The GitHub repository idrunkgd/DASOERP contains a labelled image folder "public" with 16 categories: AVEVA report, AVEVA System Platform 2023, CSV validation, GAMP5, HighByte, HiveMQ, industrial protocols, ISA standards, networking, OpenShift, PLC programming, Siemens hardware, SQL Server, SSRS, TIA Portal, WinCC SCADA. Examples follow, each with its label.

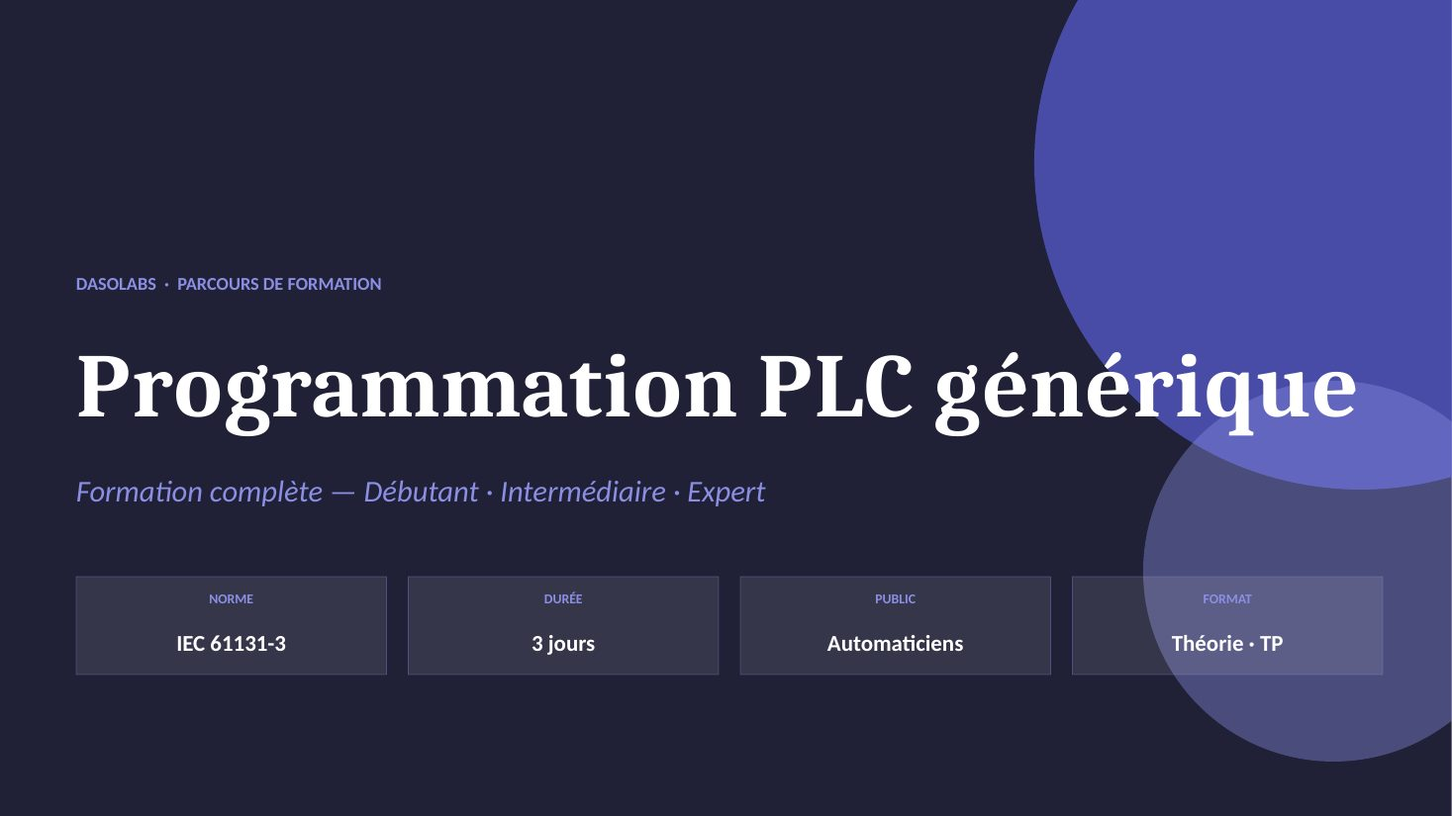
Label: PLC programming

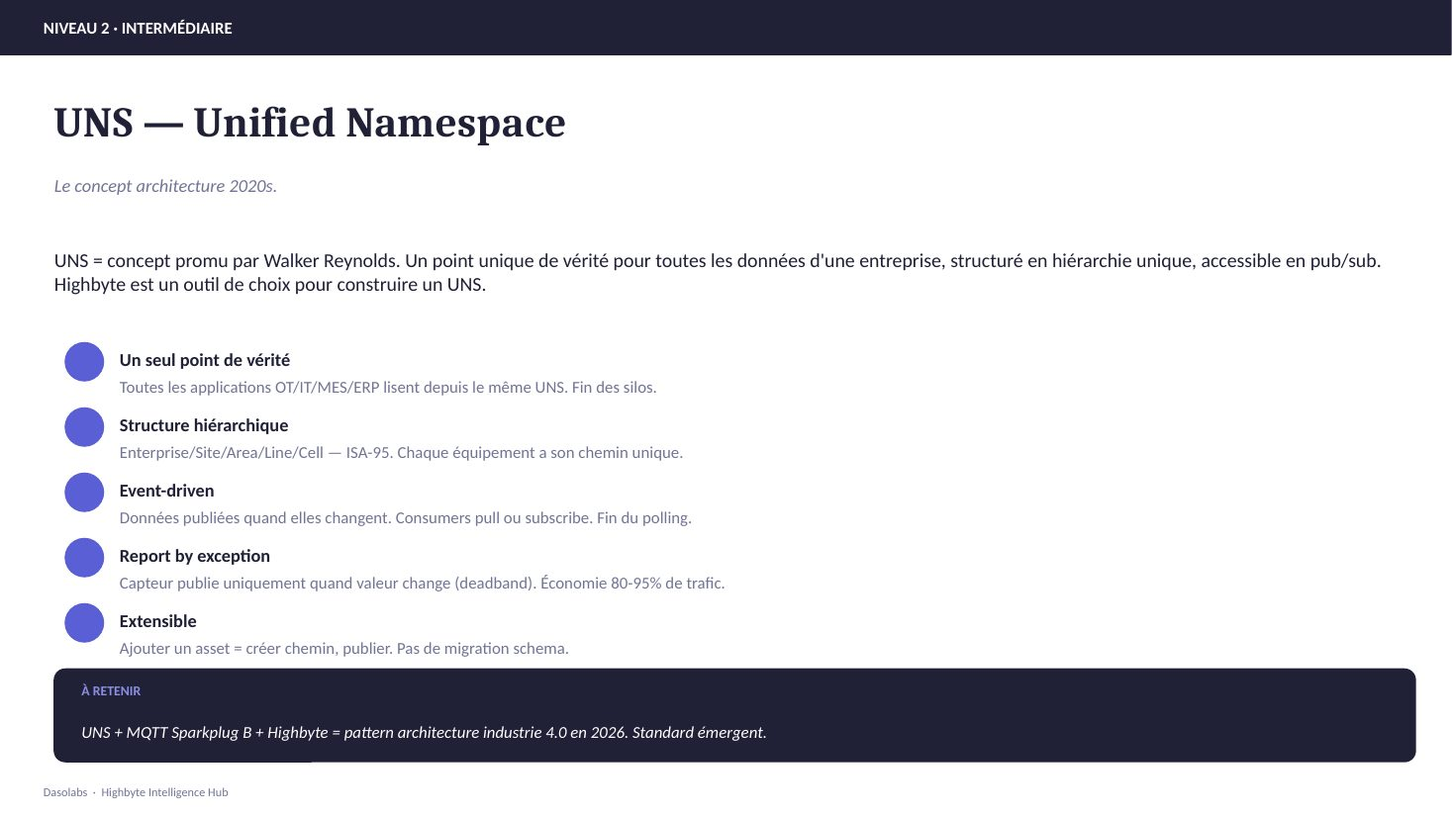
Label: HighByte

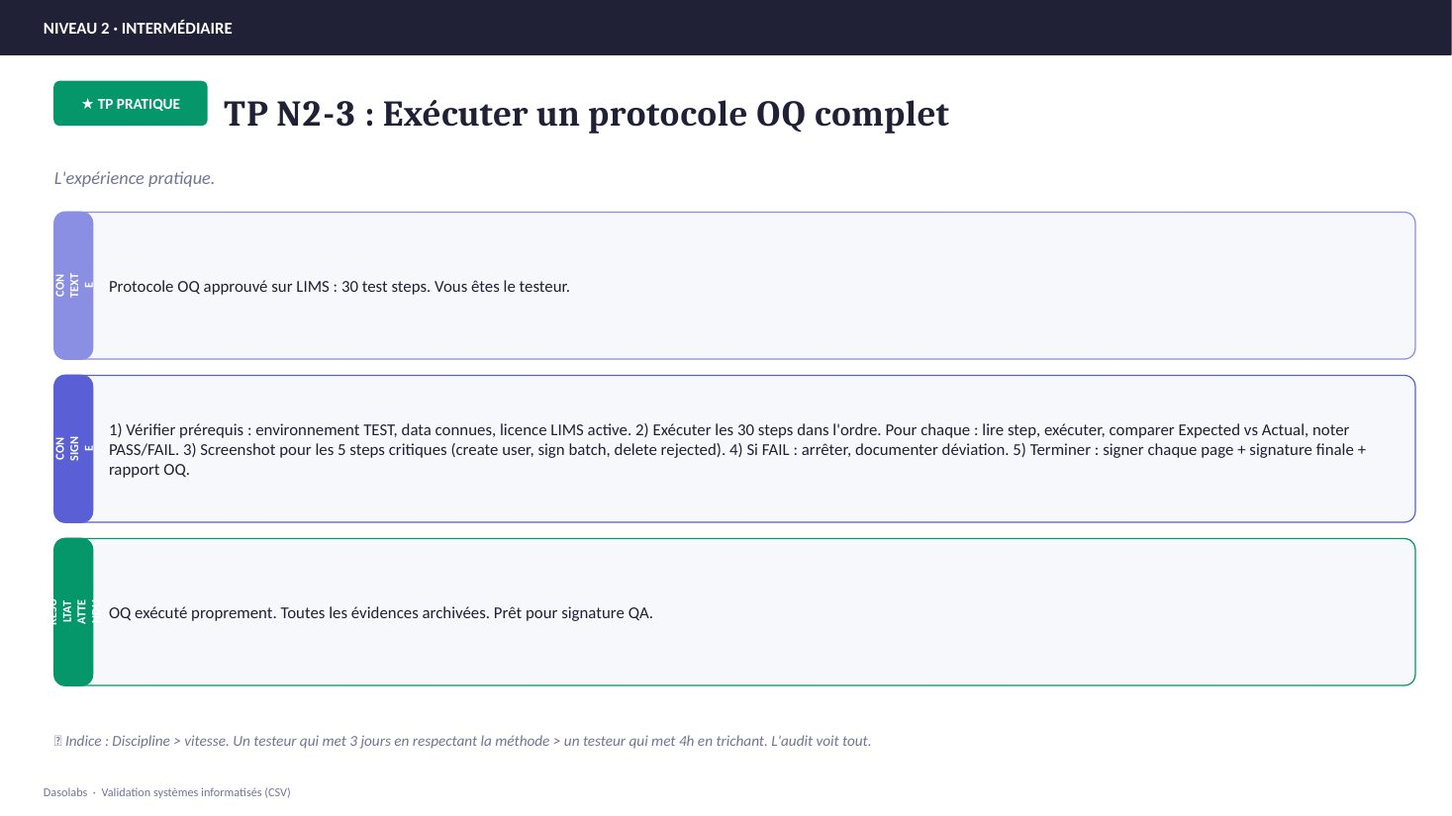
Label: CSV validation

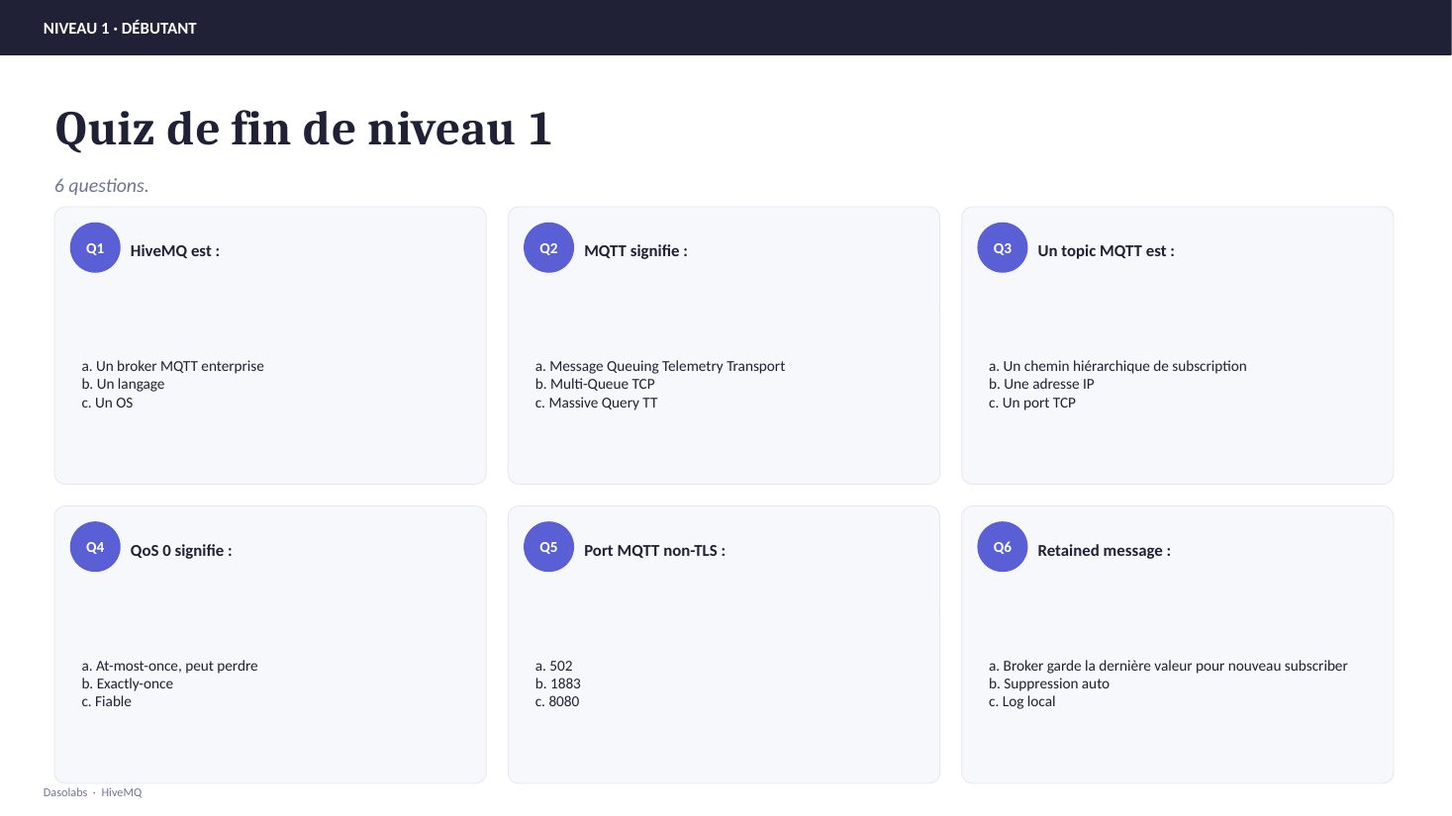
Label: HiveMQ

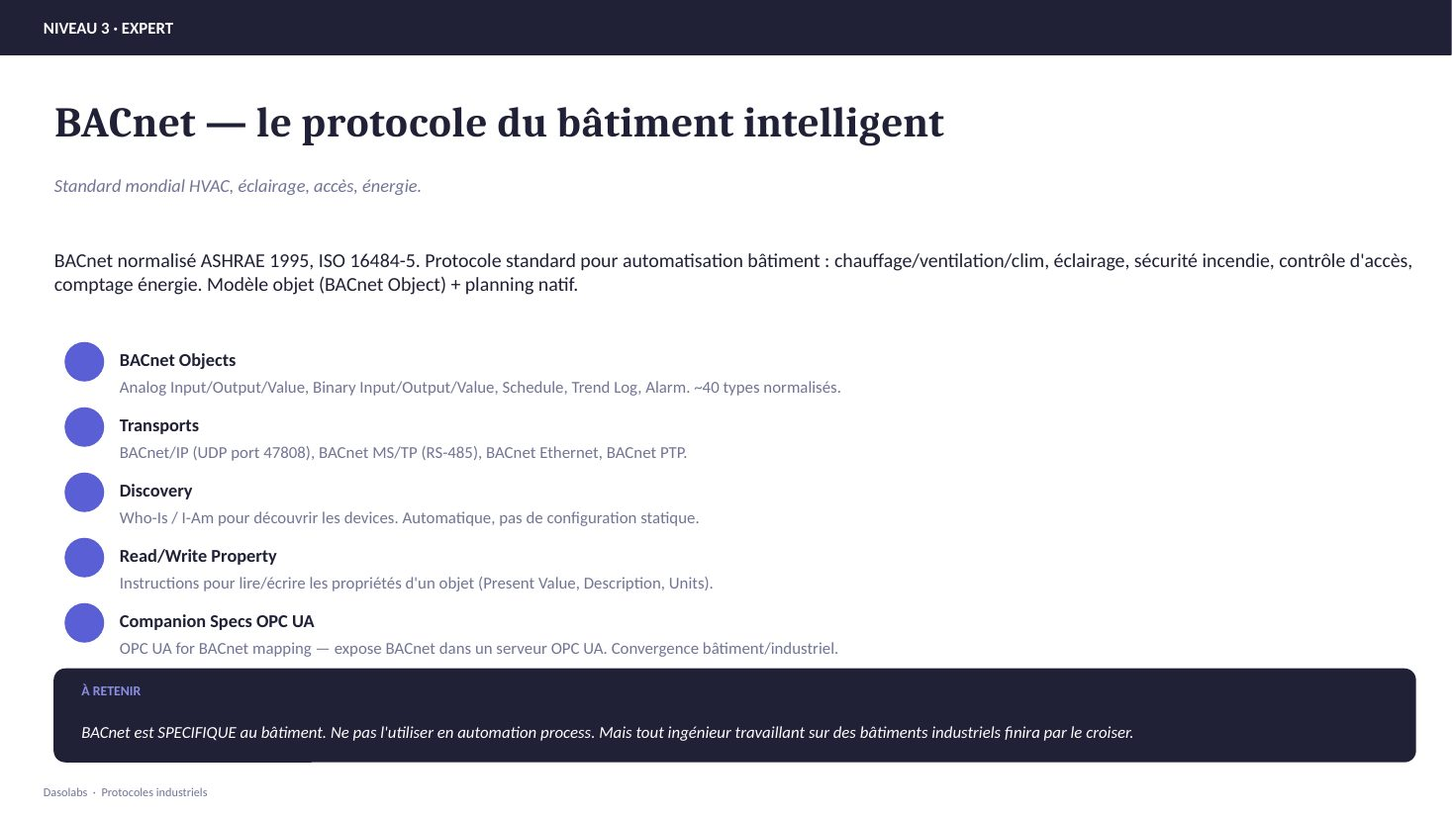
Label: industrial protocols

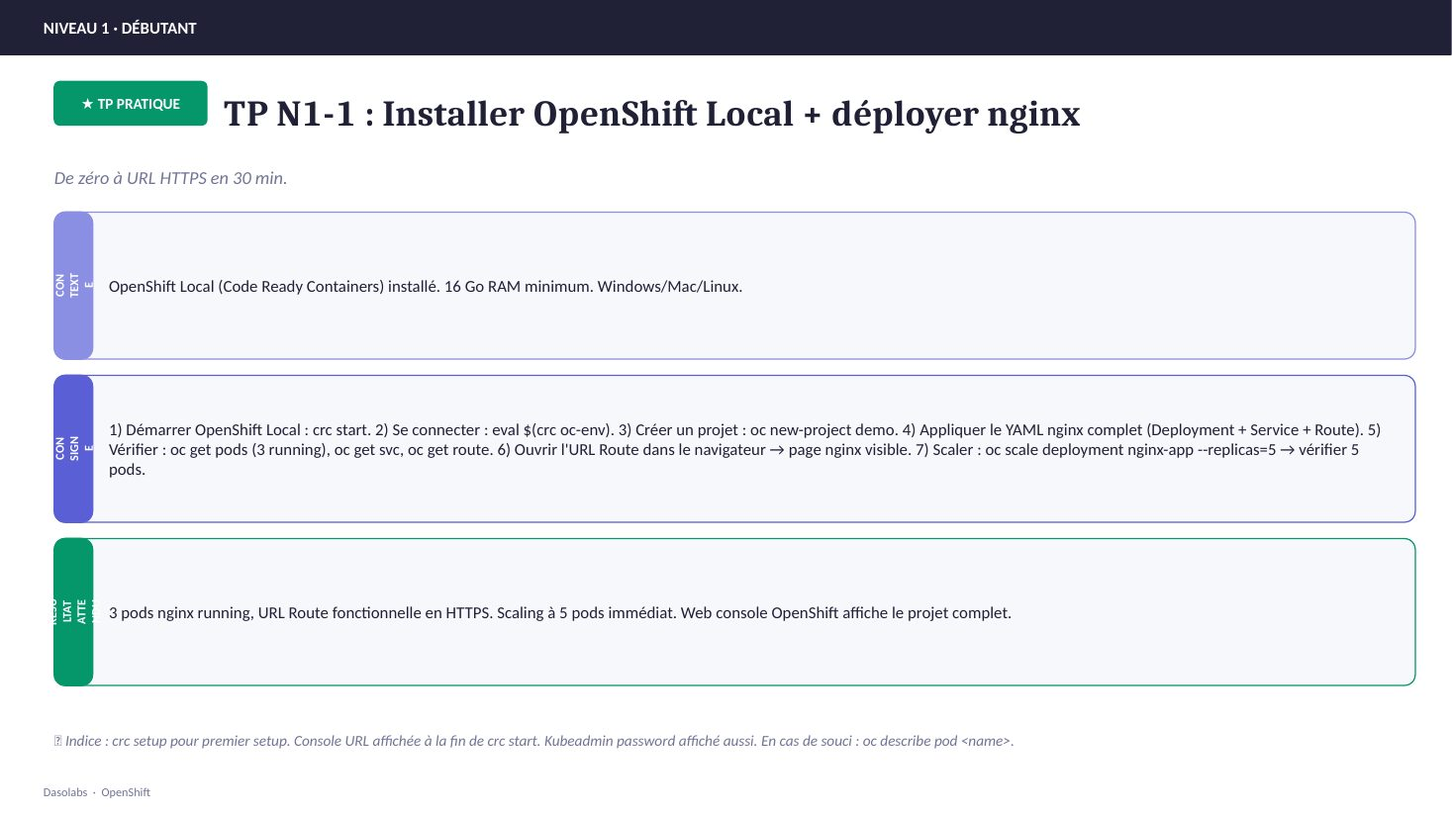
Label: OpenShift
